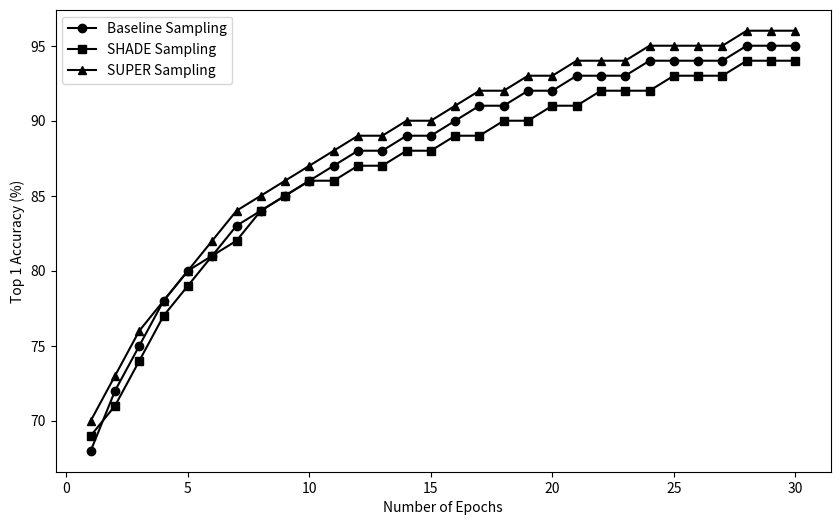

Source code (Python):
import matplotlib.pyplot as plt

# Sample data
# Replace these with your actual data
epochs = list(range(1, 31))  # Increased to 30 epochs

# Example top 1 accuracy data for each sampling method
# Replace these with your actual top 1 accuracy data
super_sampling = [70, 73, 76, 78, 80, 82, 84, 85, 86, 87, 88, 89, 89, 90, 90, 91, 92, 92, 93, 93, 94, 94, 94, 95, 95, 95, 95, 96, 96, 96]
baseline_sampling = [68, 72, 75, 78, 80, 81, 83, 84, 85, 86, 87, 88, 88, 89, 89, 90, 91, 91, 92, 92, 93, 93, 93, 94, 94, 94, 94, 95, 95, 95]
shade_sampling = [69, 71, 74, 77, 79, 81, 82, 84, 85, 86, 86, 87, 87, 88, 88, 89, 89, 90, 90, 91, 91, 92, 92, 92, 93, 93, 93, 94, 94, 94]

# Plotting the data
plt.figure(figsize=(10, 6))

# Plot data for each sampling method
plt.plot(epochs, baseline_sampling, label='Baseline Sampling', color='black', marker='o')
plt.plot(epochs, shade_sampling, label='SHADE Sampling', color='black', marker='s')
plt.plot(epochs, super_sampling, label='SUPER Sampling', color='black', marker='^')

# Add labels and title
plt.xlabel('Number of Epochs')
plt.ylabel('Top 1 Accuracy (%)')
# plt.title('Changes in Top 1 Accuracy over Epochs')
plt.legend()

# Display the plot
plt.show()


print()